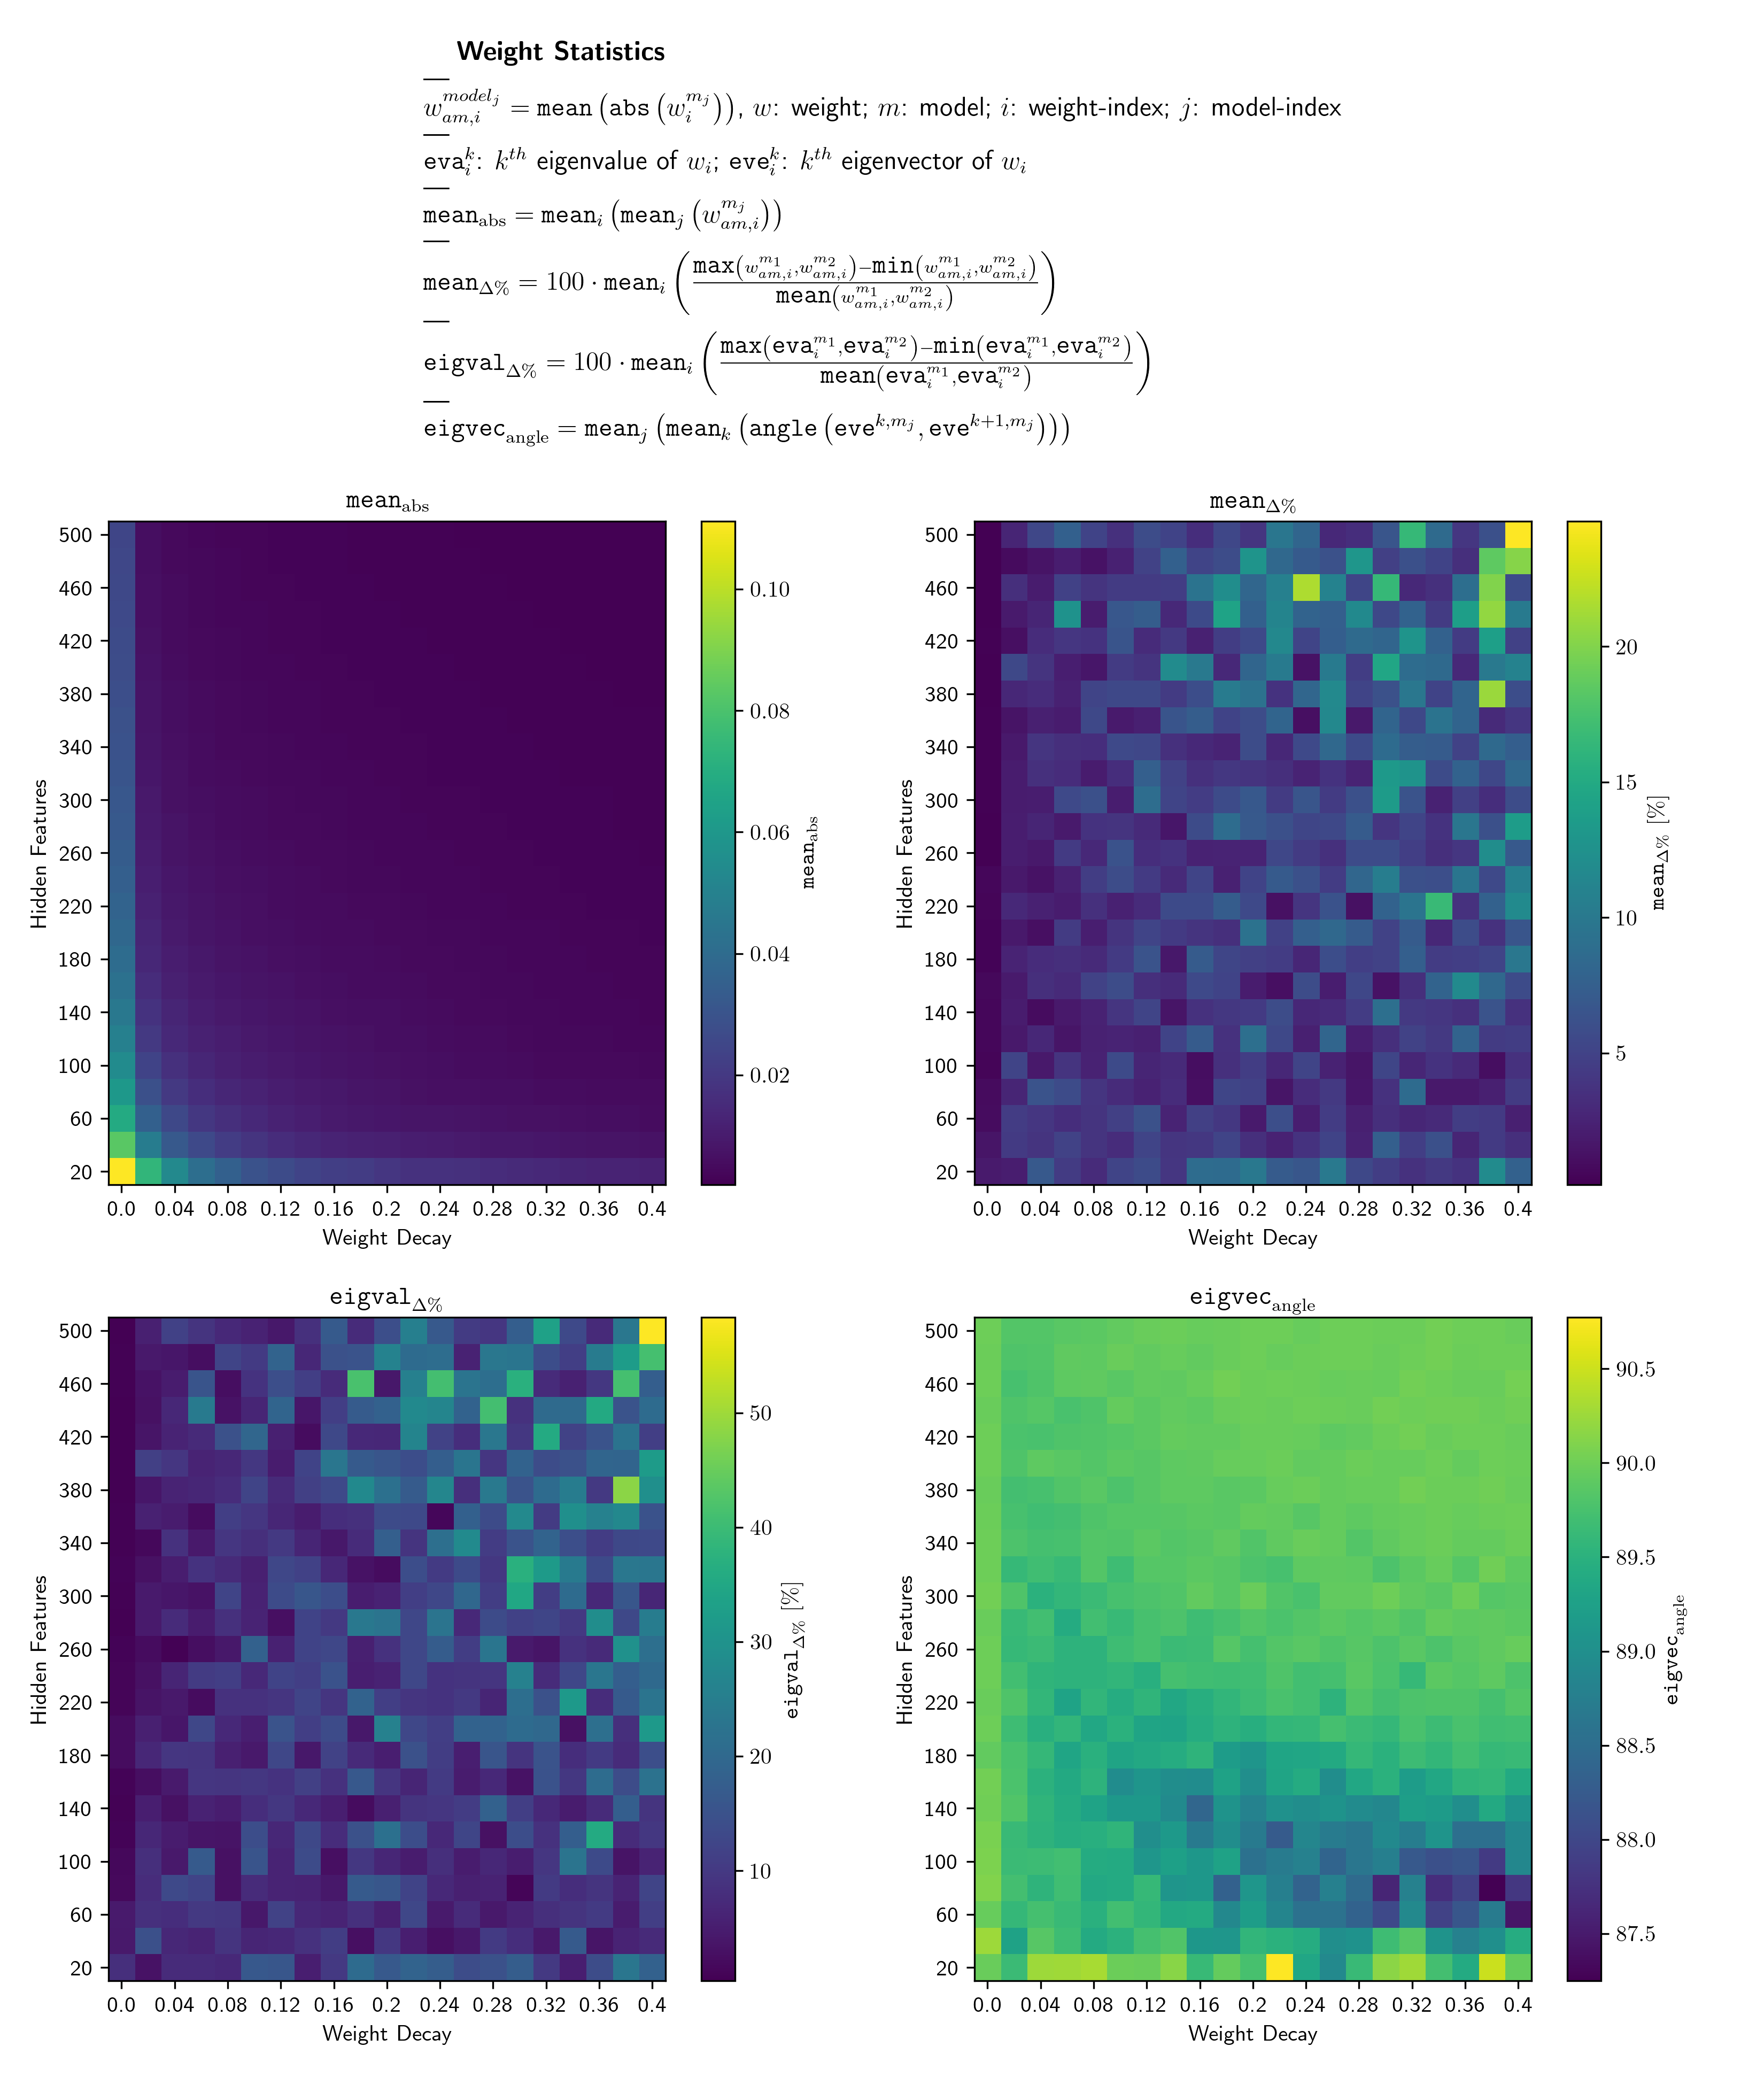

The file beside this chart, header and first rows:
weight_decay, hidden_features, num_models, abs_mean_val, abs_mean_diff, eigval_diff, eigvec_angle
0.0, 20, 2, 0.1112, 0.01943, 0.08084, 89.96
0.0, 40, 2, 0.08341, 0.01522, 0.04434, 90.26
0.0, 60, 2, 0.06877, 0.009201, 0.04649, 89.96
0.0, 80, 2, 0.06013, 0.009008, 0.01878, 90.11
0.0, 100, 2, 0.05449, 0.004571, 0.01592, 90.08
0.0, 120, 2, 0.04944, 0.00556, 0.01024, 90.06
0.0, 140, 2, 0.04581, 0.006052, 0.007125, 90.01
0.0, 160, 2, 0.04284, 0.006699, 0.009305, 90.02
0.0, 180, 2, 0.04047, 0.003784, 0.02369, 89.92
0.0, 200, 2, 0.03838, 0.003504, 0.02403, 89.99
0.0, 220, 2, 0.03665, 0.004332, 0.01272, 89.97
0.0, 240, 2, 0.03517, 0.005703, 0.01111, 90
0.0, 260, 2, 0.03383, 0.002268, 0.009923, 89.99
0.0, 280, 2, 0.03259, 0.001873, 0.005144, 89.97
0.0, 300, 2, 0.03147, 0.002851, 0.006796, 90.02
0.0, 320, 2, 0.03045, 0.002502, 0.009892, 90
0.0, 340, 2, 0.02964, 0.003106, 0.00713, 89.99
0.0, 360, 2, 0.02883, 0.002904, 0.007947, 89.98
0.0, 380, 2, 0.02812, 0.001582, 0.004806, 89.97
0.0, 400, 2, 0.02735, 0.001435, 0.005384, 89.99
0.0, 420, 2, 0.02677, 0.002559, 0.00425, 89.99
0.0, 440, 2, 0.02616, 0.001449, 0.003849, 89.97
0.0, 460, 2, 0.02567, 0.001967, 0.008062, 90
0.0, 480, 2, 0.02508, 0.001436, 0.006943, 89.99
0.0, 500, 2, 0.02463, 0.002049, 0.004584, 89.99
0.02, 20, 2, 0.07373, 0.02075, 0.03265, 89.65
0.02, 40, 2, 0.04796, 0.04295, 0.1448, 89.28
0.02, 60, 2, 0.03561, 0.04456, 0.08531, 89.6
0.02, 80, 2, 0.02851, 0.02692, 0.07746, 89.73
0.02, 100, 2, 0.02391, 0.05154, 0.083, 89.64
0.02, 120, 2, 0.02015, 0.01787, 0.06848, 89.63
0.02, 140, 2, 0.01793, 0.01988, 0.05318, 89.81
0.02, 160, 2, 0.01588, 0.01886, 0.02465, 89.78
0.02, 180, 2, 0.01425, 0.02584, 0.06782, 89.77
0.02, 200, 2, 0.0131, 0.01778, 0.05538, 89.68
0.02, 220, 2, 0.01217, 0.02975, 0.03483, 89.8
0.02, 240, 2, 0.01118, 0.01827, 0.02967, 89.7
0.02, 260, 2, 0.01046, 0.02127, 0.02422, 89.61
0.02, 280, 2, 0.009809, 0.02092, 0.04494, 89.62
0.02, 300, 2, 0.009205, 0.02003, 0.04486, 89.8
0.02, 320, 2, 0.008734, 0.02015, 0.02903, 89.61
0.02, 340, 2, 0.008307, 0.01794, 0.01672, 89.78
0.02, 360, 2, 0.007811, 0.01427, 0.05625, 89.75
0.02, 380, 2, 0.007505, 0.02841, 0.03805, 89.72
0.02, 400, 2, 0.00712, 0.05421, 0.114, 89.81
0.02, 420, 2, 0.006857, 0.01177, 0.03687, 89.78
0.02, 440, 2, 0.006612, 0.01906, 0.03089, 89.8
0.02, 460, 2, 0.006334, 0.034, 0.03312, 89.74
0.02, 480, 2, 0.006122, 0.008436, 0.04326, 89.8
0.02, 500, 2, 0.005883, 0.02672, 0.05579, 89.83
0.04, 20, 2, 0.05328, 0.06938, 0.07432, 90.25
0.04, 40, 2, 0.03238, 0.03849, 0.06754, 89.86
0.04, 60, 2, 0.02547, 0.0399, 0.07988, 89.74
0.04, 80, 2, 0.02006, 0.06444, 0.1307, 89.53
0.04, 100, 2, 0.01712, 0.01858, 0.04436, 89.67
0.04, 120, 2, 0.01468, 0.02873, 0.04716, 89.53
0.04, 140, 2, 0.01312, 0.009444, 0.02969, 89.55
0.04, 160, 2, 0.01167, 0.03466, 0.04462, 89.52
0.04, 180, 2, 0.01056, 0.03286, 0.09524, 89.59
0.04, 200, 2, 0.00978, 0.01186, 0.03858, 89.48
... 465 more rows
